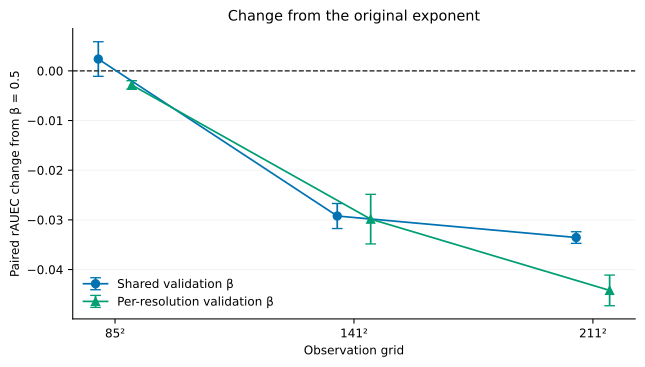

The table this chart was drawn from, first rows:
split, resolution, policy, selected_beta, baseline_beta, baseline_mean_rauec, selected_mean_rauec, selected_mean_below_uniform, mean_delta, paired_sampling_sd, seed0_delta, seed1_delta, seed2_delta, sampling_seeds, training_models, cases, alias_of_baseline, interpretation, beta_selection, selection_sha256, test_rauec_csv_sha256
test, 85, shared, 1.0, 0.5, 0.9966, 0.999, True, 0.002373, 0.003484, 0.001028, -0.0002383, 0.006329, 3, 1, 200, False, negative delta improves on beta0.5; sele…, validation only; test values do not sele…, fa8d4f43cfc8b2a617865abeb6aa13cb4e4e5b5c…, bfbbfa35b65512a6f04abd96befed74d92b02b63…
test, 85, per_resolution, 0.625, 0.5, 0.9966, 0.9938, True, -0.002848, 0.0008621, -0.003194, -0.003484, -0.001867, 3, 1, 200, False, negative delta improves on beta0.5; sele…, validation only; test values do not sele…, fa8d4f43cfc8b2a617865abeb6aa13cb4e4e5b5c…, bfbbfa35b65512a6f04abd96befed74d92b02b63…
test, 141, shared, 1.0, 0.5, 1.001, 0.9715, True, -0.02923, 0.00252, -0.02999, -0.02641, -0.03128, 3, 1, 200, False, negative delta improves on beta0.5; sele…, validation only; test values do not sele…, fa8d4f43cfc8b2a617865abeb6aa13cb4e4e5b5c…, bfbbfa35b65512a6f04abd96befed74d92b02b63…
test, 141, per_resolution, 1.5, 0.5, 1.001, 0.9709, True, -0.02986, 0.004993, -0.03091, -0.02442, -0.03424, 3, 1, 200, False, negative delta improves on beta0.5; sele…, validation only; test values do not sele…, fa8d4f43cfc8b2a617865abeb6aa13cb4e4e5b5c…, bfbbfa35b65512a6f04abd96befed74d92b02b63…
test, 211, shared, 1.0, 0.5, 1.003, 0.9699, True, -0.03356, 0.001171, -0.0328, -0.03297, -0.03491, 3, 1, 200, False, negative delta improves on beta0.5; sele…, validation only; test values do not sele…, fa8d4f43cfc8b2a617865abeb6aa13cb4e4e5b5c…, bfbbfa35b65512a6f04abd96befed74d92b02b63…
test, 211, per_resolution, 2.0, 0.5, 1.003, 0.9592, True, -0.0442, 0.003082, -0.04205, -0.04283, -0.04773, 3, 1, 200, False, negative delta improves on beta0.5; sele…, validation only; test values do not sele…, fa8d4f43cfc8b2a617865abeb6aa13cb4e4e5b5c…, bfbbfa35b65512a6f04abd96befed74d92b02b63…
